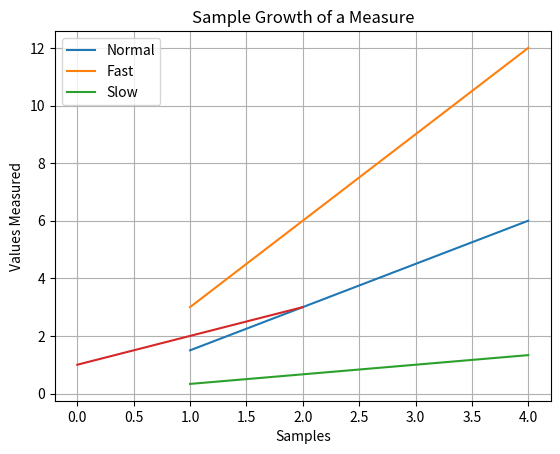

Recreate this plot in Python.
# %%
import matplotlib.pyplot as plt
import numpy as np
x = np.arange(1, 5)
plt.plot(x, x*1.5, label='Normal')
plt.plot(x, x*3.0, label='Fast')
plt.plot(x, x/3.0, label='Slow')
plt.grid(True)
plt.title('Sample Growth of a Measure')
plt.xlabel('Samples')
plt.ylabel('Values Measured')
# plt.legend(loc='upper left')
plt.legend()
plt.show()
# plt.savefig('completeexample.png', dpi=200)
# %% Multiply dpi by size
import matplotlib as mpl
mpl.rcParams['figure.figsize']
mpl.rcParams['savefig.dpi']
mpl.rcParams['figure.dpi']
# %%
mpl.use('Agg')
import matplotlib.pyplot as plt
plt.plot([1, 2, 3])
plt.savefig('plot123.png')
